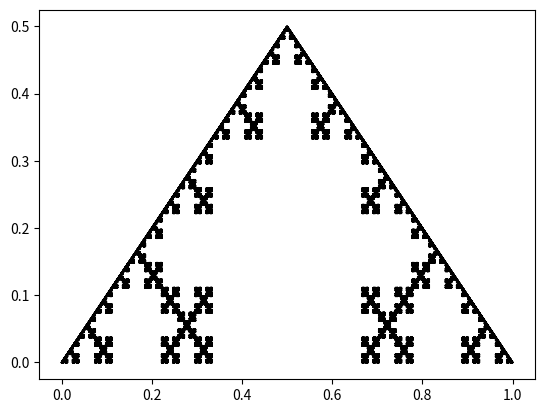

The matplotlib source for this figure:
import matplotlib.pyplot as plt


def individualizasegmento(x, y):
    tamanho = len(x)
    novalistax, novalistay = [], []
    indice = 0
    for item in range(1, tamanho):
        novalistax.append([x[indice], x[item]])
        novalistay.append([y[indice], y[item]])
        indice += 1
    return novalistax, novalistay


def deliberador(x, y):
    x, y = individualizasegmento(x, y)
    novalistax, novalistay = [], []
    tamanho = len(x)
    for item in range(tamanho):
        a = x[item]
        b = y[item]
        if a[0] == a[1] and b[0] == b[1]:
            continue
        else:
            lista2, lista1 = fazcurvadekoch(x[item], y[item])
            for item in lista2:
                novalistax.append(item)
            for item in lista1:
                novalistay.append(item)
    return novalistax, novalistay


def fazcurvadekoch(x, y):
    horizontal = not x[0] == x[1] and y[0] == y[1]
    vertical = x[0] == x[1] and not y[0] == y[1]
    xinicial, xfinal = x[0], x[1]
    yinicial, yfinal = y[0], y[1]
    if horizontal:
        x1, y1 = (xfinal + (2 * xinicial)) / 3, yinicial
        x2, y2 = x1, yinicial + (x1 - xinicial)
        x3, y3 = (2 * xfinal + xinicial) / 3, y2
        x4, y4 = x3, y1
    if vertical:
        y1, x1 = (yfinal + 2 * yinicial) / 3, xinicial
        y2, x2 = y1, xinicial - (y1 - yinicial)
        y3, x3 = (2 * yfinal + yinicial) / 3, x2
        y4, x4 = y3, x1
    return([xinicial, x1, x2, x3, x4, xfinal], [yinicial, y1, y2, y3, y4, yfinal])


def fazdpmfrrlinha(vezes):
    x = [0, 1]
    y = [0, 0]
    vez = 0
    while vez < vezes:
        vez += 1
        x, y = deliberador(x, y)
        print("%d de %d" % (vez, vezes))
    return x, y


if __name__ == "__main__":
    x, y = fazdpmfrrlinha(10)
    print("Montando o Gráfico")
    plt.plot(x, y, color="black")
    plt.show()